Run: headless pygame with SDL's dummy video driver; simulated clock (each Clock.tick advances the game by its frame time, no real sleeping); random seed 0; keys injected as events and as key.get_pressed() state; no mouse input; restart key R tapped at the start of phases 3 and 4.
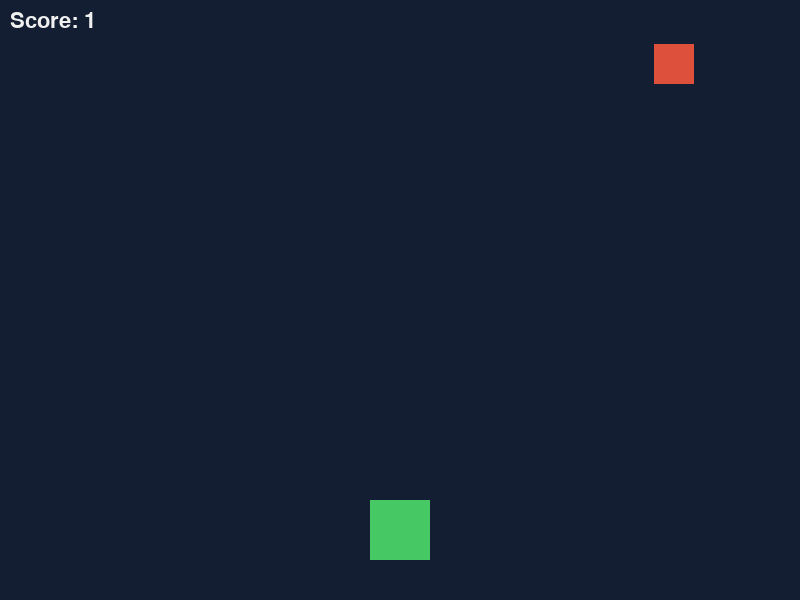
Frame 1 of 4 · flips 1–60 · no input
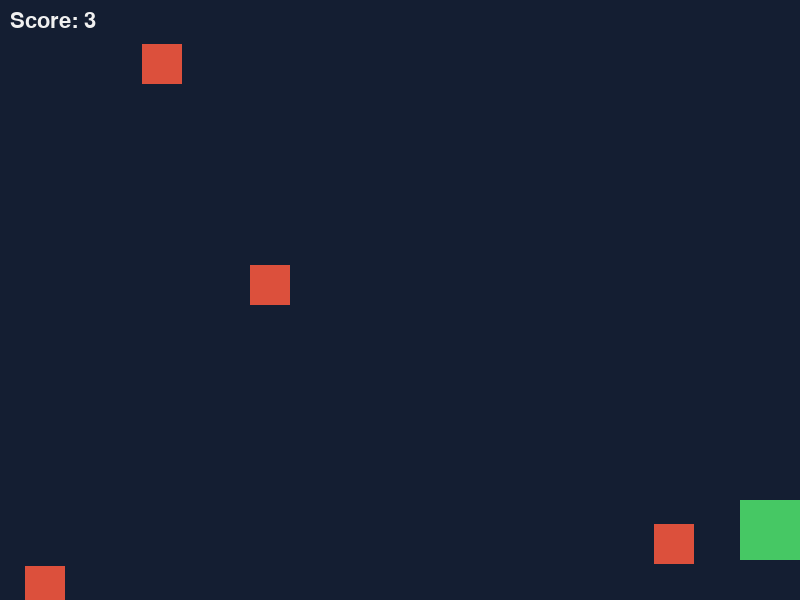
Frame 2 of 4 · flips 61–180 · tapped SPACE, RETURN · held RIGHT (→), D
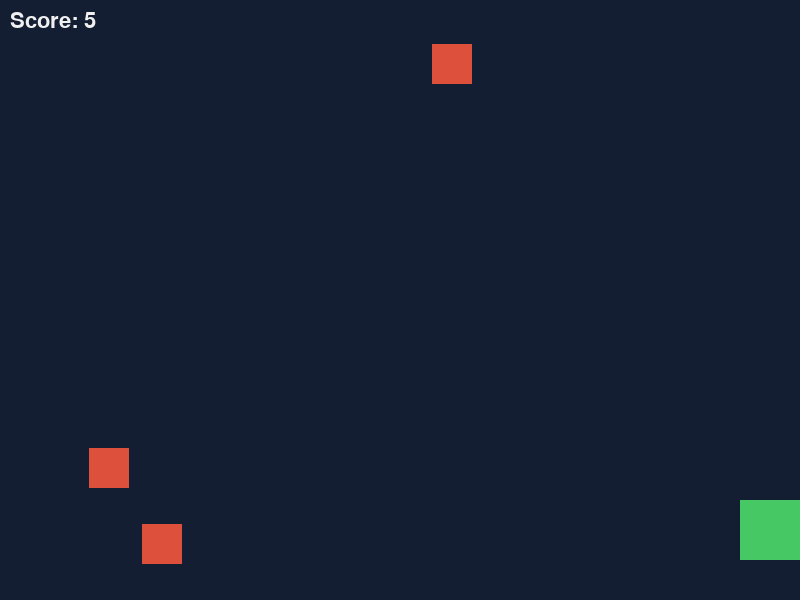
Frame 3 of 4 · flips 181–300 · tapped R · held DOWN (↓), S
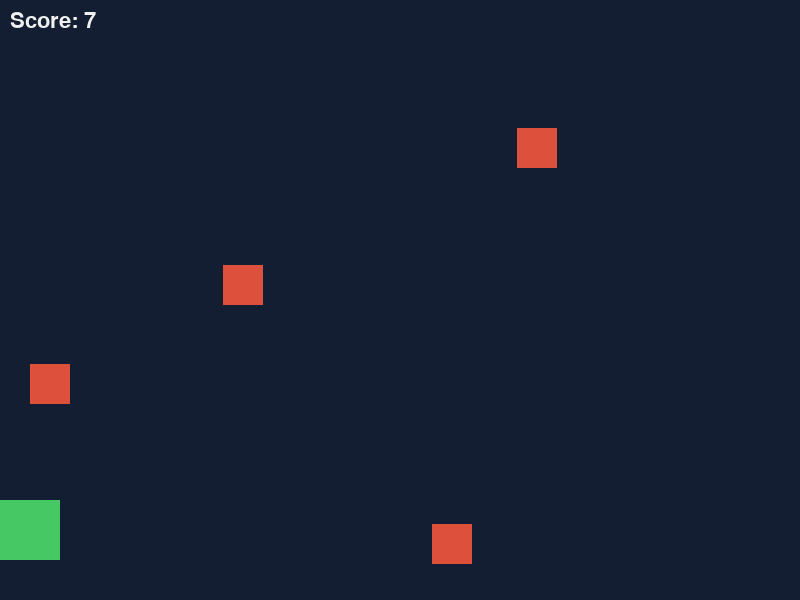
Frame 4 of 4 · flips 301–420 · tapped R · held LEFT (←), A, UP (↑), W

The pygame program that drew these frames:

import pygame
import random
import sys

# 初始化
pygame.init()
random.seed(42)

# 游戏常量
SCREEN_WIDTH = 800
SCREEN_HEIGHT = 600
FPS = 60
GAME_FONT = None

# 颜色定义
BACKGROUND_COLOR = (20, 30, 50)
PLAYER_COLOR = (70, 200, 100)
OBSTACLE_COLOR = (220, 80, 60)
TEXT_COLOR = (240, 240, 240)
GAME_OVER_BG_COLOR = (0, 0, 0, 180)  # RGBA 半透明黑色

# 玩家常量
PLAYER_WIDTH = 60
PLAYER_HEIGHT = 60
PLAYER_Y = SCREEN_HEIGHT - PLAYER_HEIGHT - 40
PLAYER_SPEED = 7

# 障碍物常量
OBSTACLE_WIDTH = 40
OBSTACLE_HEIGHT = 40
OBSTACLE_MIN_SPEED = 4
OBSTACLE_MAX_SPEED = 8
OBSTACLE_SPAWN_INTERVAL = 40

class Player:
    def __init__(self):
        self.rect = pygame.Rect(0, PLAYER_Y, PLAYER_WIDTH, PLAYER_HEIGHT)
        self.rect.centerx = SCREEN_WIDTH // 2

    def update(self, keys):
        if keys[pygame.K_LEFT] or keys[pygame.K_a]:
            self.rect.x -= PLAYER_SPEED
        if keys[pygame.K_RIGHT] or keys[pygame.K_d]:
            self.rect.x += PLAYER_SPEED
        self.rect.x = max(0, min(self.rect.x, SCREEN_WIDTH - PLAYER_WIDTH))

    def draw(self, screen):
        pygame.draw.rect(screen, PLAYER_COLOR, self.rect)

class Obstacle:
    def __init__(self):
        self.width = OBSTACLE_WIDTH
        self.height = OBSTACLE_HEIGHT
        self.x = random.randint(0, SCREEN_WIDTH - self.width)
        self.y = -self.height
        self.speed = random.randint(OBSTACLE_MIN_SPEED, OBSTACLE_MAX_SPEED)

    def update(self):
        self.y += self.speed
        return self.y > SCREEN_HEIGHT

    def get_rect(self):
        return pygame.Rect(self.x, self.y, self.width, self.height)

    def draw(self, screen):
        pygame.draw.rect(screen, OBSTACLE_COLOR, self.get_rect())

class Game:
    def __init__(self):
        self.screen = pygame.display.set_mode((SCREEN_WIDTH, SCREEN_HEIGHT))
        pygame.display.set_caption("Dodge Blocks Easy")
        self.clock = pygame.time.Clock()
        self.font = pygame.font.SysFont("Arial", 32)
        self.small_font = pygame.font.SysFont("Arial", 24)
        self.reset_game()

    def reset_game(self):
        self.player = Player()
        self.obstacles = []
        self.game_over = False
        self.score = 0
        self.frame_count = 0
        self.spawn_timer = 0

    def handle_events(self):
        for event in pygame.event.get():
            if event.type == pygame.QUIT:
                pygame.quit()
                sys.exit()
            if event.type == pygame.KEYDOWN:
                if event.key == pygame.K_ESCAPE:
                    pygame.quit()
                    sys.exit()
                if event.key == pygame.K_r and self.game_over:
                    self.reset_game()
        return pygame.key.get_pressed()

    def update(self, keys):
        if self.game_over:
            return

        self.frame_count += 1
        self.score = self.frame_count // FPS

        self.player.update(keys)

        self.spawn_timer += 1
        if self.spawn_timer >= OBSTACLE_SPAWN_INTERVAL:
            self.obstacles.append(Obstacle())
            self.spawn_timer = 0

        for obstacle in self.obstacles[:]:
            if obstacle.update():
                self.obstacles.remove(obstacle)
            elif self.player.rect.colliderect(obstacle.get_rect()):
                self.game_over = True

    def draw_hud(self):
        score_text = self.font.render(f"Score: {self.score}", True, TEXT_COLOR)
        self.screen.blit(score_text, (10, 10))
        if self.game_over:
            overlay = pygame.Surface((SCREEN_WIDTH, SCREEN_HEIGHT), pygame.SRCALPHA)
            overlay.fill(GAME_OVER_BG_COLOR)
            self.screen.blit(overlay, (0, 0))
            game_over_text = self.font.render("Game Over", True, TEXT_COLOR)
            final_score_text = self.font.render(f"Final Score: {self.score}", True, TEXT_COLOR)
            restart_text = self.small_font.render("Press R to Restart", True, TEXT_COLOR)
            self.screen.blit(game_over_text, (SCREEN_WIDTH // 2 - game_over_text.get_width() // 2, SCREEN_HEIGHT // 2 - 60))
            self.screen.blit(final_score_text, (SCREEN_WIDTH // 2 - final_score_text.get_width() // 2, SCREEN_HEIGHT // 2 - 10))
            self.screen.blit(restart_text, (SCREEN_WIDTH // 2 - restart_text.get_width() // 2, SCREEN_HEIGHT // 2 + 40))

    def draw(self):
        self.screen.fill(BACKGROUND_COLOR)
        self.player.draw(self.screen)
        for obstacle in self.obstacles:
            obstacle.draw(self.screen)
        self.draw_hud()
        pygame.display.flip()

    def run(self):
        while True:
            keys = self.handle_events()
            self.update(keys)
            self.draw()
            self.clock.tick(FPS)

if __name__ == "__main__":
    game = Game()
    game.run()
